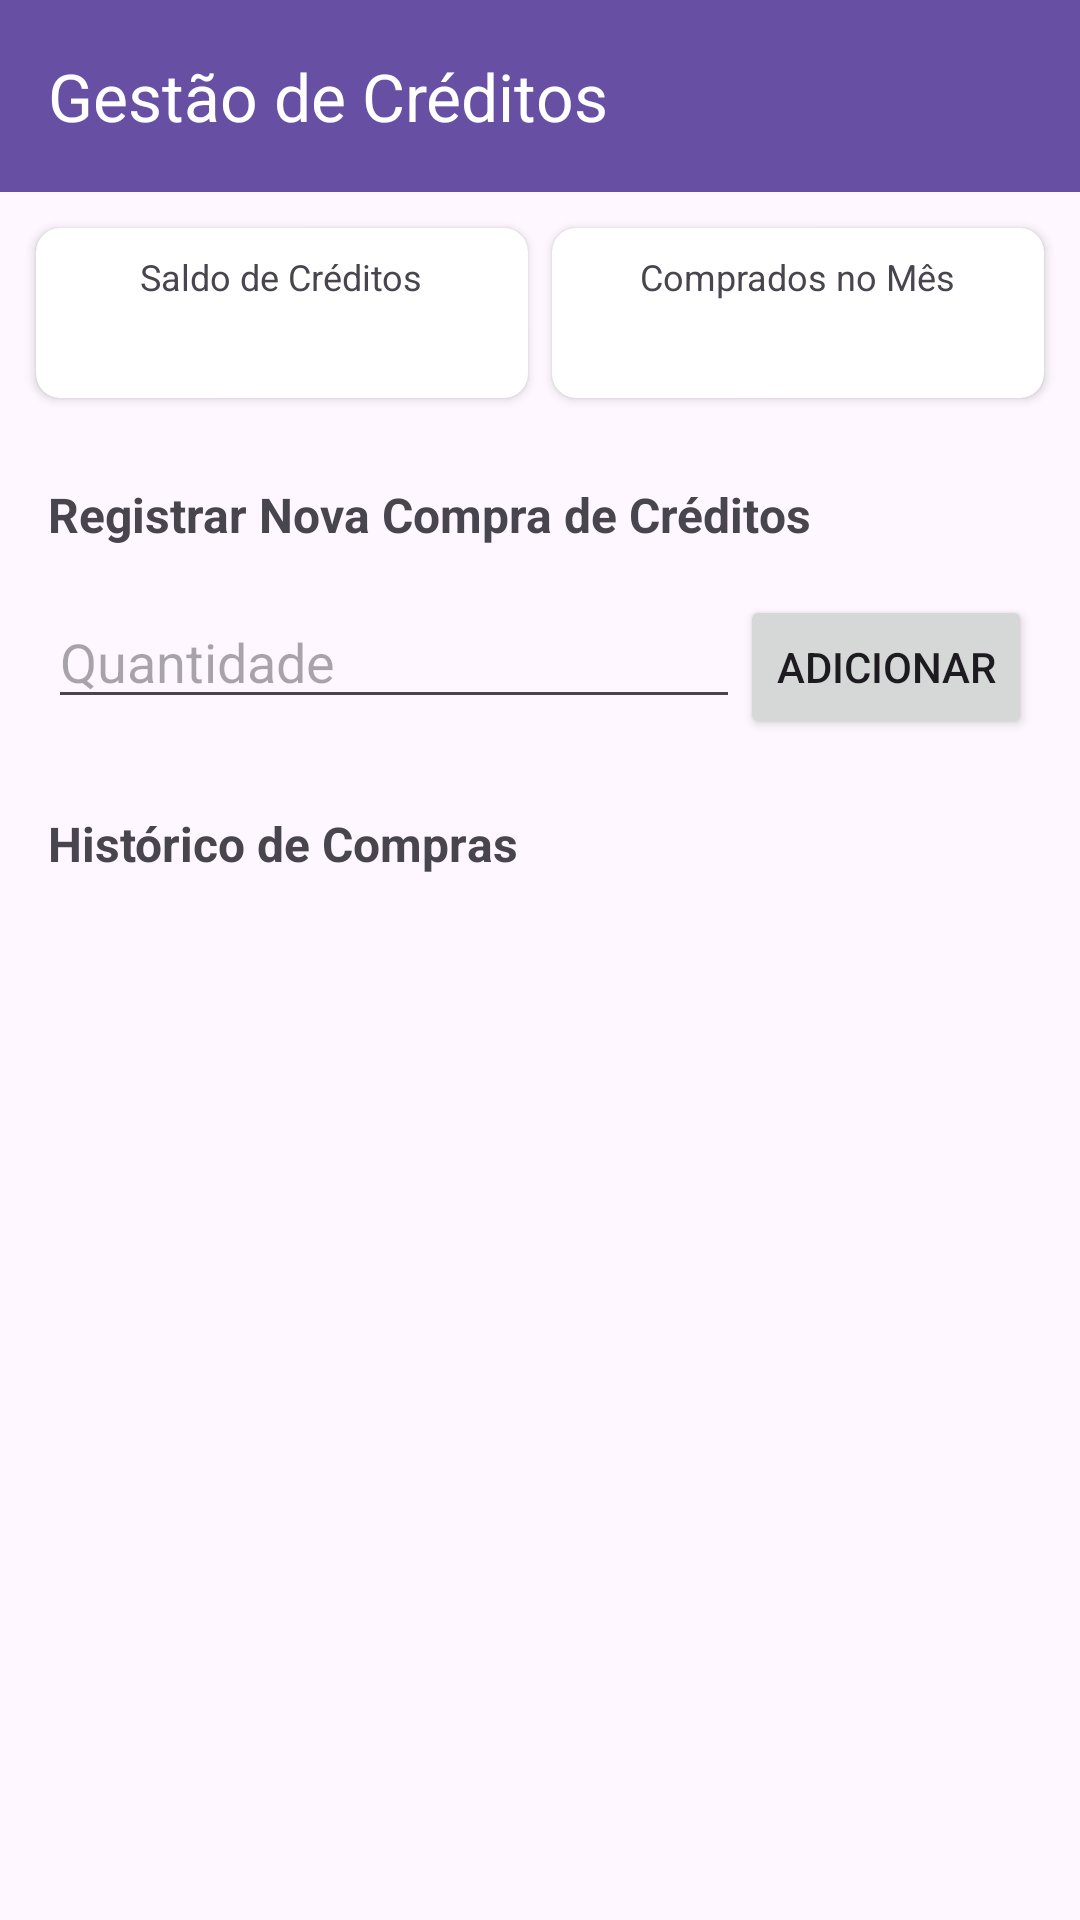

This screen was rendered from an Android layout file. Write that file and the resources it references.
<!-- AndroidManifest.xml: application theme Theme.GerenciadorIPTV -->
<!-- res/layout/activity_credits.xml -->
<?xml version="1.0" encoding="utf-8"?>
<LinearLayout xmlns:android="http://schemas.android.com/apk/res/android"
    xmlns:app="http://schemas.android.com/apk/res-auto"
    xmlns:tools="http://schemas.android.com/tools"
    android:layout_width="match_parent"
    android:layout_height="match_parent"
    android:orientation="vertical"
    tools:context=".CreditsActivity">

    <androidx.appcompat.widget.Toolbar
        android:id="@+id/toolbar_credits"
        android:layout_width="match_parent"
        android:layout_height="?attr/actionBarSize"
        android:background="?attr/colorPrimary"
        android:elevation="4dp"
        android:theme="@style/ThemeOverlay.AppCompat.Dark.ActionBar"
        app:title="Gestão de Créditos" />

    <LinearLayout
        android:layout_width="match_parent"
        android:layout_height="wrap_content"
        android:orientation="horizontal"
        android:padding="8dp">

        <androidx.cardview.widget.CardView
            android:layout_width="0dp"
            android:layout_height="wrap_content"
            android:layout_weight="1"
            app:cardElevation="2dp" app:cardCornerRadius="8dp" android:layout_margin="4dp">
            <LinearLayout
                android:layout_width="match_parent" android:layout_height="wrap_content"
                android:orientation="vertical" android:padding="8dp" android:gravity="center">
                <TextView
                    android:layout_width="wrap_content" android:layout_height="wrap_content"
                    android:text="Saldo de Créditos" android:textSize="12sp" />
                <TextView
                    android:id="@+id/textViewCreditBalance"
                    android:layout_width="wrap_content" android:layout_height="wrap_content"
                    tools:text="11" android:textSize="18sp" android:textStyle="bold" />
            </LinearLayout>
        </androidx.cardview.widget.CardView>

        <androidx.cardview.widget.CardView
            android:layout_width="0dp"
            android:layout_height="wrap_content"
            android:layout_weight="1"
            app:cardElevation="2dp" app:cardCornerRadius="8dp" android:layout_margin="4dp">
            <LinearLayout
                android:layout_width="match_parent" android:layout_height="wrap_content"
                android:orientation="vertical" android:padding="8dp" android:gravity="center">
                <TextView
                    android:layout_width="wrap_content" android:layout_height="wrap_content"
                    android:text="Comprados no Mês" android:textSize="12sp" />
                <TextView
                    android:id="@+id/textViewPurchasedThisMonth"
                    android:layout_width="wrap_content" android:layout_height="wrap_content"
                    tools:text="20" android:textSize="18sp" android:textStyle="bold" />
            </LinearLayout>
        </androidx.cardview.widget.CardView>
    </LinearLayout>

    <TextView
        android:layout_width="wrap_content"
        android:layout_height="wrap_content"
        android:text="Registrar Nova Compra de Créditos"
        android:textStyle="bold"
        android:textSize="16sp"
        android:layout_marginStart="16dp"
        android:layout_marginTop="16dp"/>

    <LinearLayout
        android:layout_width="match_parent"
        android:layout_height="wrap_content"
        android:orientation="horizontal"
        android:padding="16dp">

        <EditText
            android:id="@+id/editTextQuantity"
            android:layout_width="0dp"
            android:layout_height="wrap_content"
            android:layout_weight="1"
            android:hint="Quantidade"
            android:inputType="number" />

        <Button
            android:id="@+id/buttonAddPurchase"
            android:layout_width="wrap_content"
            android:layout_height="wrap_content"
            android:text="Adicionar" />
    </LinearLayout>

    <TextView
        android:layout_width="wrap_content"
        android:layout_height="wrap_content"
        android:layout_marginStart="16dp"
        android:layout_marginTop="8dp"
        android:text="Histórico de Compras"
        android:textSize="16sp"
        android:textStyle="bold" />

    <androidx.recyclerview.widget.RecyclerView
        android:id="@+id/recyclerViewCreditHistory"
        android:layout_width="match_parent"
        android:layout_height="0dp"
        android:layout_weight="1"
        tools:listitem="@layout/item_credit_purchase"/>

</LinearLayout>
<!-- res/layout/item_credit_purchase.xml (included above) -->
<?xml version="1.0" encoding="utf-8"?>
<LinearLayout xmlns:android="http://schemas.android.com/apk/res/android"
    android:layout_width="match_parent"
    android:layout_height="wrap_content"
    android:orientation="horizontal"
    android:gravity="center_vertical"
    android:paddingStart="16dp"
    android:paddingEnd="8dp"
    android:paddingTop="16dp"
    android:paddingBottom="16dp"
    android:background="?attr/selectableItemBackground">

    <TextView
        android:id="@+id/textViewPurchaseDate"
        android:layout_width="211dp"
        android:layout_height="35dp"
        android:layout_weight="1"
        android:text="27/08/2025"
        android:textSize="16sp" />

    <TextView
        android:id="@+id/textViewPurchaseQuantity"
        android:layout_width="wrap_content"
        android:layout_height="wrap_content"
        android:text="+20 Créditos"
        android:textSize="16sp"
        android:textStyle="bold" />

    <ImageButton
        android:id="@+id/buttonOptions"
        android:layout_width="83dp"
        android:layout_height="34dp"
        android:layout_marginStart="16dp"
        android:background="?attr/selectableItemBackgroundBorderless"
        android:contentDescription="Opções"
        android:src="@drawable/ic_more_vert" />
</LinearLayout>
<!-- resources referenced by this layout -->
<resources>
  <style name="Theme.GerenciadorIPTV" parent="Base.Theme.GerenciadorIPTV" />
  <style name="Base.Theme.GerenciadorIPTV" parent="Theme.Material3.DayNight.NoActionBar">
          
          
      </style>
</resources>
